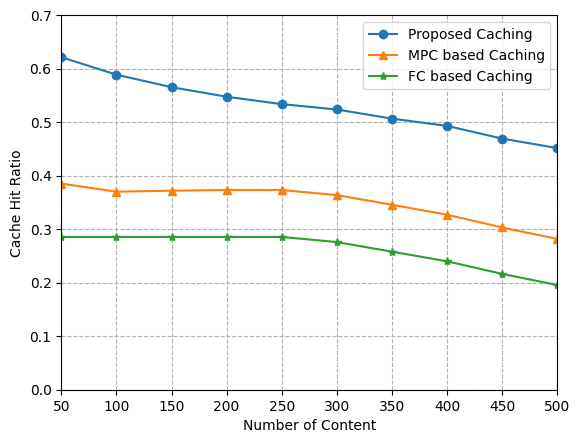

Recreate this plot in Python.
# encoding=utf-8
import matplotlib.pyplot as plt

if __name__ == '__main__':

    num1 = [0.5717934257507328 + 0.05, 0.5390253238057011+ 0.05, 0.5156656224680396+ 0.05, 0.49781419500401597+ 0.05, 0.48396425694707573+ 0.05, 0.40392717683725654+0.07+ 0.05, 0.3468355057857786+0.11+ 0.05, 0.30330149028072323+0.14+ 0.05, 0.2695136668494234+0.15+ 0.05, 0.2417914031466218+0.16+ 0.05]
    num2 = [0.38548351905932654, 0.3702224661309259, 0.3721159283516613, 0.37345989647717726, 0.3732850909520906, 0.36396786365944445, 0.3458190934814942, 0.32718896653434304, 0.30335211049265587, 0.2819823106938403]
    num3 = [0.2856574603851426, 0.2856574603851453, 0.2856574603851378, 0.2856574603851409, 0.28565746038514284, 0.2760310400791698, 0.2581988269468939, 0.24008348538992424, 0.216565525969466, 0.19572471178280626]
    num = [num1,num2,num3]
    # num.reverse()
    plt.rcParams['font.sans-serif'] = ['SimHei'] # 可以解释中文无法显示的问题
    x = [50, 100, 150, 200, 250, 300, 350, 400, 450, 500]
    plt.grid(ls='--')
    lable = ['FC based Caching', 'MPC based Caching', 'Proposed Caching'] # 折现名称
    markes = ['-o', '-^', '-*'] # 折现显示形状
    lable.reverse()
    print(num)
    for link in range(len(num)):
        plt.plot(x,num[link],markes[link],label = lable[link])
    plt.margins(0)
    plt.subplots_adjust(bottom=0.10)
    plt.xlabel('Number of Content')  # X轴标签
    plt.ylabel("Cache Hit Ratio")  # Y轴标签
    plt.yticks([0, 0.1, 0.2, 0.3, 0.4, 0.5, 0.6, 0.7])
    plt.xticks(x)
    #plt.title("A simple plot") #标题
    plt.legend()
    plt.rcParams['savefig.dpi'] = 500  # 图片像素
    plt.rcParams['figure.dpi'] = 500  # 分辨率
    plt.savefig("content_number_impact.png")
    plt.show()